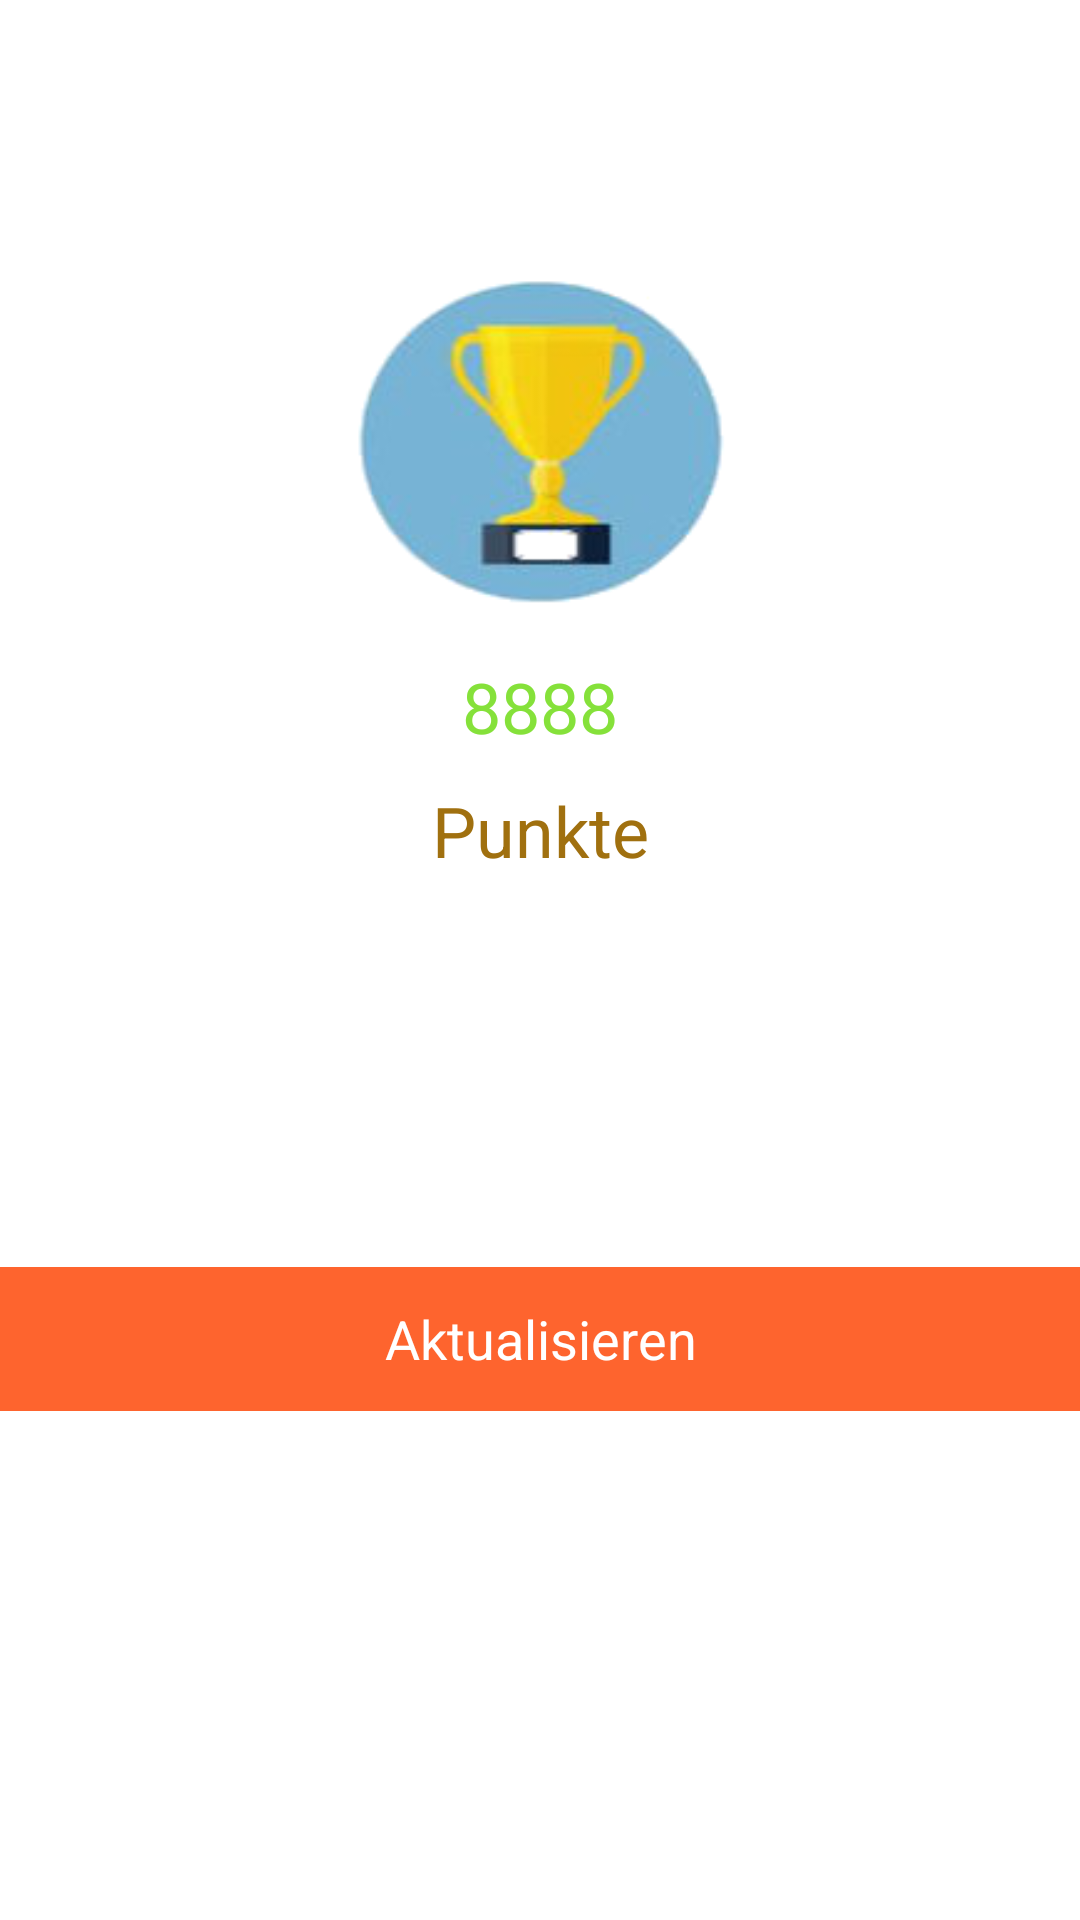

This screen was rendered from an Android layout file. Write that file and the resources it references.
<!-- AndroidManifest.xml: application theme CustomActionBarTheme -->
<!-- res/layout/personalscore.xml -->
<?xml version="1.0" encoding="utf-8"?>
<LinearLayout xmlns:android="http://schemas.android.com/apk/res/android"
    android:orientation="vertical"
    android:layout_width="match_parent"
    android:layout_height="match_parent"
    android:background="@drawable/img2"
    android:id="@+id/backgroundimg"

    android:weightSum="1">

    <TextView
        android:text="Dein Score"
        android:textColor="#FFFFFF"
        android:gravity="center_horizontal"
        android:layout_width="match_parent"
        android:layout_height="wrap_content"
        android:layout_marginBottom="40dp"
        android:layout_marginTop="10dp"
        android:textSize="80px" />
    <ImageView
        android:id="@+id/pokal"
        android:layout_width="match_parent"
        android:layout_height="124dp"
        android:src="@drawable/pokal"
        android:layout_marginBottom="0dp"
        android:gravity="center_horizontal"

        android:layout_gravity="center_horizontal" />

    <TextView
        android:text="8888"

        android:paddingTop="5pt"
        android:textColor="#85E13A"
        android:gravity="center_horizontal"
        android:layout_width="match_parent"
        android:layout_height="wrap_content"
        android:layout_marginBottom="0dp"
        android:layout_marginTop="0dp"
        android:textSize="70px"
        android:id="@+id/score_field" />
    <TextView
        android:text="Punkte"

        android:textColor="#A0700F"
        android:paddingTop="5pt"
        android:gravity="center_horizontal"
        android:layout_width="match_parent"
        android:layout_height="wrap_content"
        android:layout_marginBottom="10dp"
        android:layout_marginTop="0dp"
        android:textSize="70px" />

    <Button
        android:layout_width="match_parent"
        android:layout_height="wrap_content"
        android:text="Aktualisieren"
        android:id="@+id/bAktualisieren"
        android:background="#FE642E"
        android:textColor="#FFFFFF"
        android:layout_marginTop="120dp"
        android:visibility="visible" />


</LinearLayout>
<!-- resources referenced by this layout -->
<resources>
  <!-- drawable pokal: png bitmap (drawable-mdpi, 21781 bytes) -->
  <style name="CustomActionBarTheme" parent="@android:style/Theme.Holo.Light.DarkActionBar">
          <item name="android:actionBarStyle">@style/MyActionBar</item>
          <item name="android:listPreferredItemHeightSmall">45dp</item>
          <item name="android:listPreferredItemPaddingLeft">5dp</item>
          <item name="android:listPreferredItemPaddingRight">20dp</item>
      </style>
  <style name="MyActionBar" parent="@android:style/Widget.Holo.Light.ActionBar.Solid.Inverse">
          <item name="android:background">@drawable/actionbar_back</item>
      </style>
  <!-- drawable actionbar_back: png bitmap (drawable-hdpi, 19698 bytes) -->
</resources>
